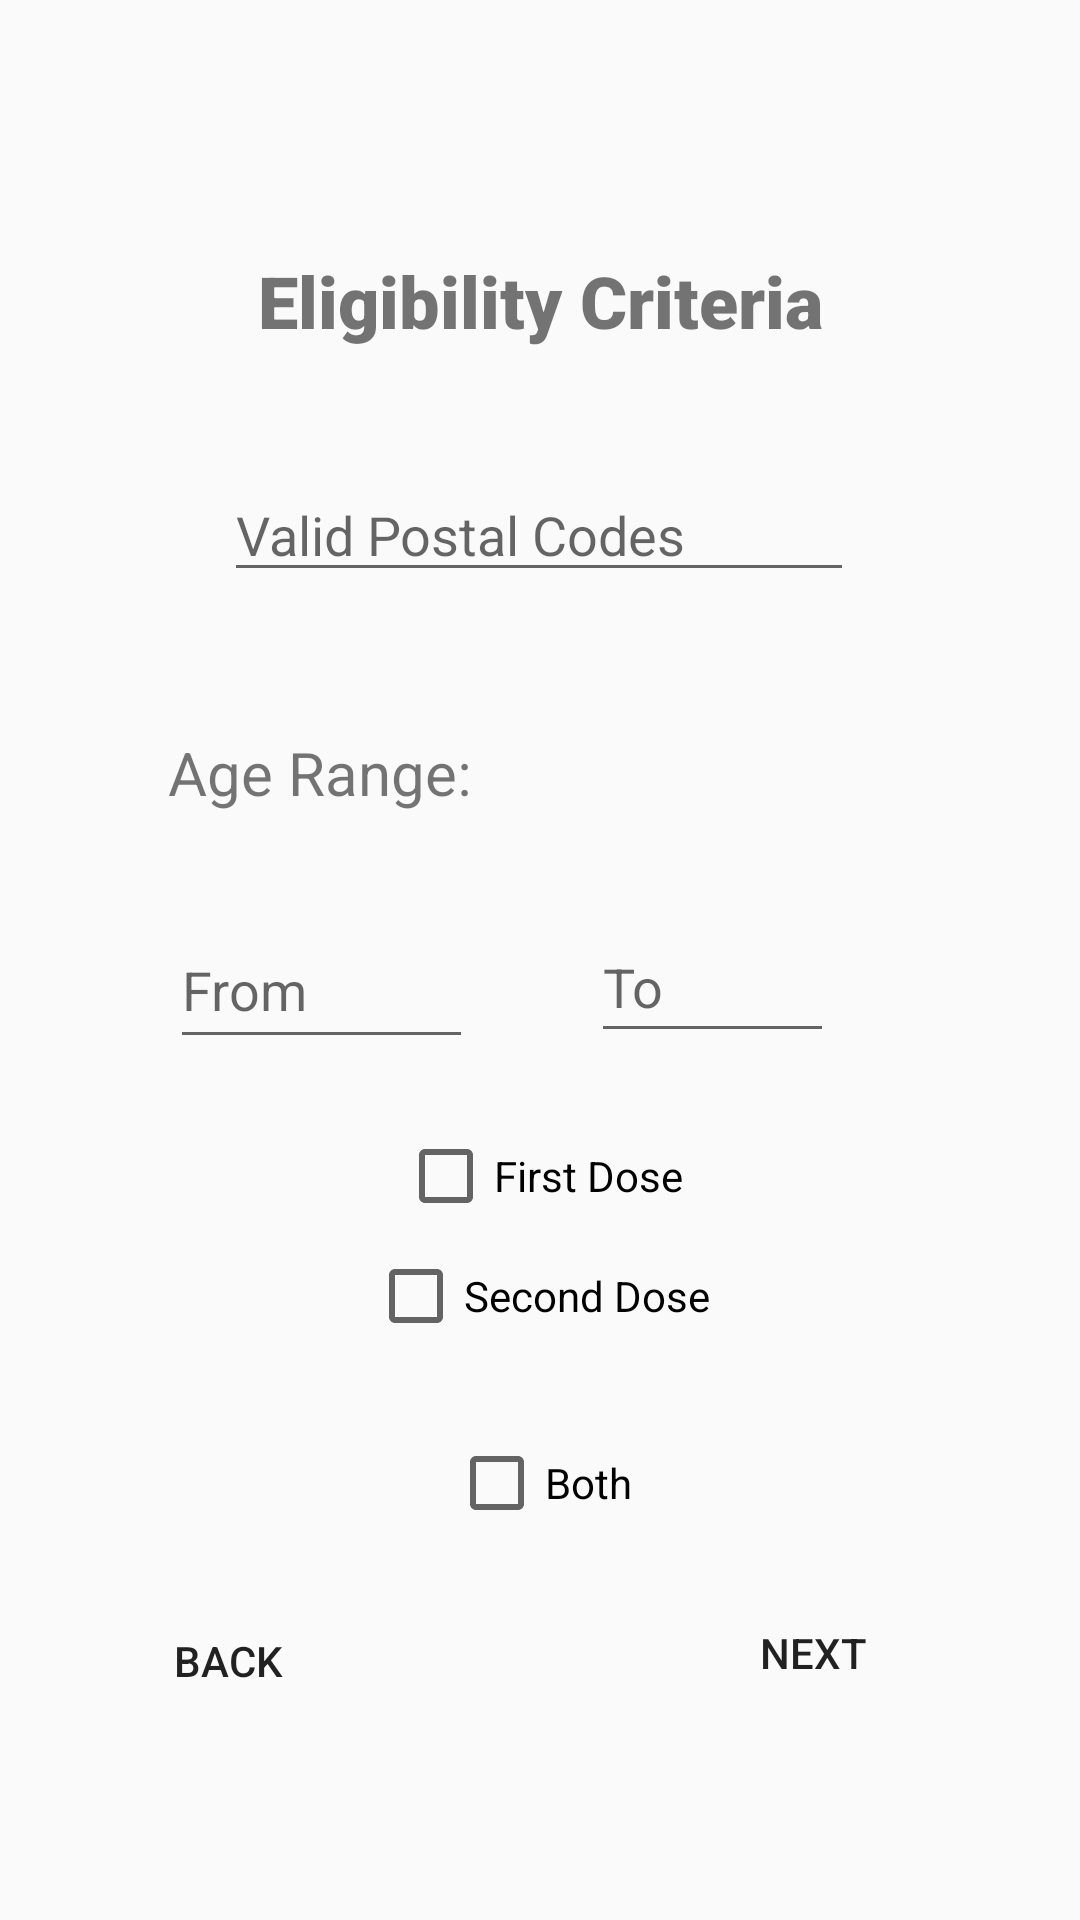

Reconstruct the res/layout file that produces this screen, plus the resources it refers to.
<!-- AndroidManifest.xml: application theme Theme.VaxApp -->
<!-- res/layout/activity_eligibility_criteria.xml -->
<?xml version="1.0" encoding="utf-8"?>
<android.support.constraint.ConstraintLayout xmlns:android="http://schemas.android.com/apk/res/android"
    xmlns:app="http://schemas.android.com/apk/res-auto"
    xmlns:tools="http://schemas.android.com/tools"
    android:layout_width="match_parent"
    android:layout_height="match_parent"
    tools:context=".EligibilityCriteriaActivity">

    <Button
        android:id="@+id/button7"
        android:layout_width="134dp"
        android:layout_height="81dp"
        android:layout_marginEnd="32dp"
        android:layout_marginStart="104dp"
        android:background="@drawable/custom_button"
        android:onClick="backButton"
        android:text="Back"
        app:layout_constraintBottom_toBottomOf="parent"
        app:layout_constraintEnd_toStartOf="@+id/button8"
        app:layout_constraintStart_toStartOf="parent"
        app:layout_constraintTop_toTopOf="parent"
        app:layout_constraintVertical_bias="0.918" />

    <Button
        android:id="@+id/button8"
        android:layout_width="128dp"
        android:layout_height="74dp"
        android:layout_marginEnd="120dp"
        android:layout_marginStart="32dp"
        android:background="@drawable/custom_button"
        android:onClick="nextButton"
        android:text="Next"
        app:layout_constraintBottom_toBottomOf="parent"
        app:layout_constraintEnd_toEndOf="parent"
        app:layout_constraintStart_toEndOf="@+id/button7"
        app:layout_constraintTop_toTopOf="parent"
        app:layout_constraintVertical_bias="0.908" />

    <CheckBox
        android:id="@+id/checkBox2"
        android:layout_width="wrap_content"
        android:layout_height="wrap_content"
        android:layout_marginTop="376dp"
        android:text="First Dose"
        app:layout_constraintEnd_toEndOf="parent"
        app:layout_constraintStart_toStartOf="parent"
        app:layout_constraintTop_toTopOf="parent" />

    <CheckBox
        android:id="@+id/checkBox3"
        android:layout_width="wrap_content"
        android:layout_height="wrap_content"
        android:layout_marginTop="416dp"
        android:text="Second Dose"
        app:layout_constraintEnd_toEndOf="parent"
        app:layout_constraintHorizontal_bias="0.498"
        app:layout_constraintStart_toStartOf="parent"
        app:layout_constraintTop_toTopOf="parent" />

    <CheckBox
        android:id="@+id/checkBox4"
        android:layout_width="wrap_content"
        android:layout_height="wrap_content"
        android:layout_marginTop="77dp"
        android:text="Both"
        app:layout_constraintBottom_toBottomOf="parent"
        app:layout_constraintEnd_toEndOf="parent"
        app:layout_constraintStart_toStartOf="parent"
        app:layout_constraintTop_toTopOf="parent"
        app:layout_constraintVertical_bias="0.756" />

    <EditText
        android:id="@+id/editTextTextPersonName"
        android:layout_width="wrap_content"
        android:layout_height="wrap_content"
        android:layout_marginTop="156dp"
        android:ems="10"
        android:hint="Valid Postal Codes"
        android:inputType="textPersonName"
        app:layout_constraintEnd_toEndOf="parent"
        app:layout_constraintHorizontal_bias="0.497"
        app:layout_constraintStart_toStartOf="parent"
        app:layout_constraintTop_toTopOf="parent" />

    <EditText
        android:id="@+id/editTextPhone"
        android:layout_width="101dp"
        android:layout_height="49dp"
        android:layout_marginTop="304dp"
        android:ems="10"
        android:hint="From"
        android:inputType="phone"
        app:layout_constraintEnd_toEndOf="parent"
        app:layout_constraintHorizontal_bias="0.219"
        app:layout_constraintStart_toStartOf="parent"
        app:layout_constraintTop_toTopOf="parent" />

    <EditText
        android:id="@+id/editTextPhone2"
        android:layout_width="81dp"
        android:layout_height="47dp"
        android:layout_marginTop="304dp"
        android:ems="10"
        android:hint="To"
        android:inputType="phone"
        app:layout_constraintEnd_toEndOf="parent"
        app:layout_constraintHorizontal_bias="0.706"
        app:layout_constraintStart_toStartOf="parent"
        app:layout_constraintTop_toTopOf="parent" />

    <TextView
        android:id="@+id/textView2"
        android:layout_width="wrap_content"
        android:layout_height="wrap_content"
        android:layout_marginTop="244dp"
        android:text="Age Range:"
        android:textSize="20sp"
        app:layout_constraintEnd_toEndOf="parent"
        app:layout_constraintHorizontal_bias="0.216"
        app:layout_constraintStart_toStartOf="parent"
        app:layout_constraintTop_toTopOf="parent" />

    <TextView
        android:id="@+id/textView4"
        android:layout_width="wrap_content"
        android:layout_height="wrap_content"
        android:layout_marginTop="84dp"
        android:fontFamily="sans-serif-black"
        android:text="Eligibility Criteria"
        android:textSize="24sp"
        android:textStyle="bold"
        app:layout_constraintEnd_toEndOf="parent"
        app:layout_constraintStart_toStartOf="parent"
        app:layout_constraintTop_toTopOf="parent" />

</android.support.constraint.ConstraintLayout>
<!-- resources referenced by this layout -->
<resources>
  <style name="Theme.VaxApp" parent="Theme.AppCompat.Light.DarkActionBar">
          
          <item name="colorPrimary">@color/purple_500</item>
          <item name="colorPrimaryDark">@color/purple_700</item>
          <item name="colorAccent">@color/teal_200</item>
          
      </style>
  <!-- not gathered from this repository: default colours our renderer supplied (Android Studio template values) -->
  <color name="purple_500">#FF6200EE</color>
  <color name="purple_700">#FF3700B3</color>
  <color name="teal_200">#FF03DAC5</color>
</resources>
